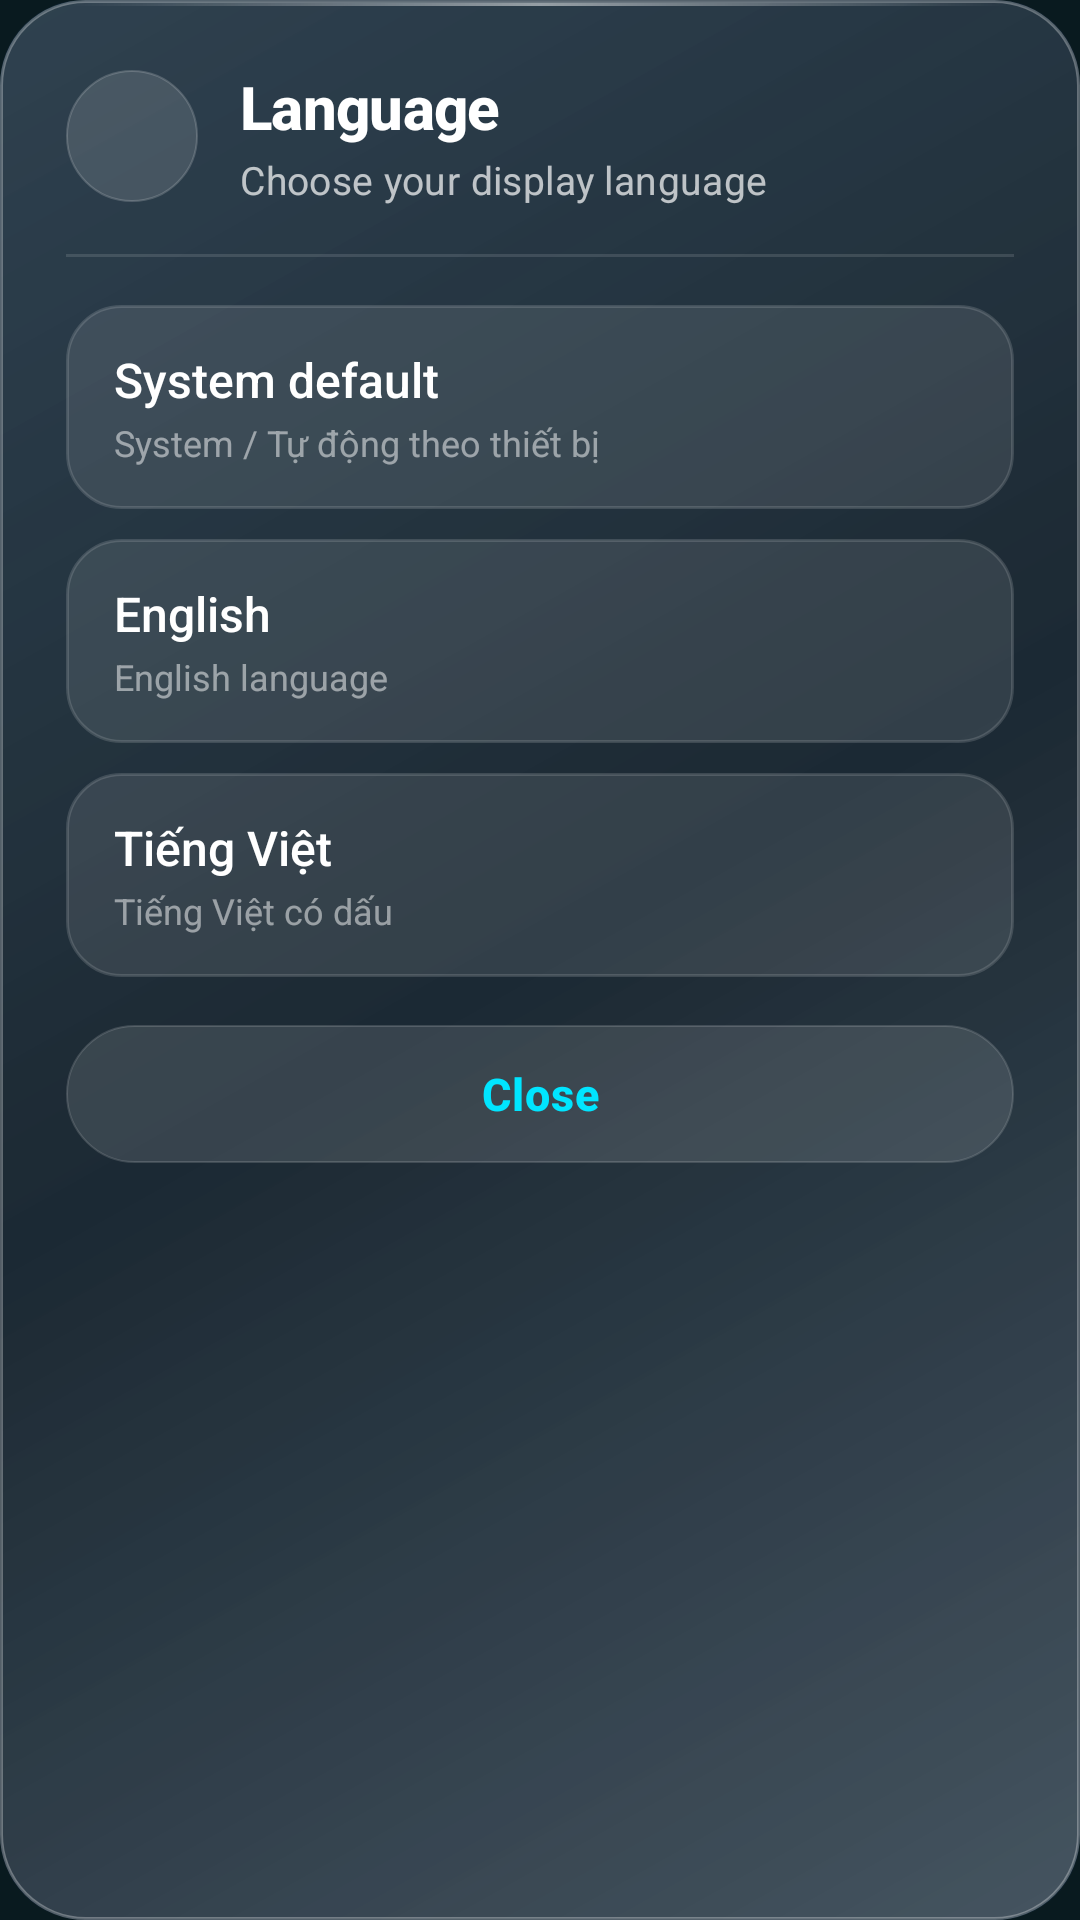

Produce the Android XML layout that renders to this screen, including the resource entries it uses.
<!-- AndroidManifest.xml: application theme Theme.K3Weather -->
<!-- res/layout/dialog_language_glass.xml -->
<?xml version="1.0" encoding="utf-8"?>
<LinearLayout xmlns:android="http://schemas.android.com/apk/res/android"
    xmlns:app="http://schemas.android.com/apk/res-auto"
    android:layout_width="match_parent"
    android:layout_height="wrap_content"
    android:layout_gravity="center"
    android:layout_marginHorizontal="20dp"
    android:background="@drawable/bg_dialog_glass"
    android:orientation="vertical"
    android:padding="22dp">

    
    <LinearLayout
        android:layout_width="match_parent"
        android:layout_height="wrap_content"
        android:gravity="center_vertical"
        android:orientation="horizontal">

        <FrameLayout
            android:layout_width="44dp"
            android:layout_height="44dp"
            android:background="@drawable/bg_circle_translucent"
            android:padding="10dp">

            <ImageView
                android:layout_width="match_parent"
                android:layout_height="match_parent"
                android:contentDescription="@null"
                android:src="@drawable/ic_language"
                app:tint="@color/accent_cyan" />
        </FrameLayout>

        <LinearLayout
            android:layout_width="0dp"
            android:layout_height="wrap_content"
            android:layout_marginStart="14dp"
            android:layout_weight="1"
            android:orientation="vertical">

            <TextView
                android:layout_width="wrap_content"
                android:layout_height="wrap_content"
                android:fontFamily="sans-serif-medium"
                android:letterSpacing="-0.01"
                android:text="@string/settings_language"
                android:textColor="@android:color/white"
                android:textSize="20sp"
                android:textStyle="bold" />

            <TextView
                android:layout_width="wrap_content"
                android:layout_height="wrap_content"
                android:layout_marginTop="2dp"
                android:fontFamily="sans-serif"
                android:letterSpacing="0.01"
                android:text="@string/select_language_subtitle"
                android:textColor="#B3FFFFFF"
                android:textSize="13sp" />
        </LinearLayout>
    </LinearLayout>

    <View
        android:layout_width="match_parent"
        android:layout_height="1dp"
        android:layout_marginVertical="16dp"
        android:background="#1FFFFFFF" />

    
    <LinearLayout
        android:id="@+id/optSystem"
        android:layout_width="match_parent"
        android:layout_height="wrap_content"
        android:layout_marginBottom="10dp"
        android:background="@drawable/bg_dialog_item_unselected"
        android:clickable="true"
        android:focusable="true"
        android:foreground="?attr/selectableItemBackgroundBorderless"
        android:gravity="center_vertical"
        android:orientation="horizontal"
        android:paddingHorizontal="16dp"
        android:paddingVertical="14dp">

        <LinearLayout
            android:layout_width="0dp"
            android:layout_height="wrap_content"
            android:layout_weight="1"
            android:orientation="vertical">

            <TextView
                android:id="@+id/tvOptSystemTitle"
                android:layout_width="wrap_content"
                android:layout_height="wrap_content"
                android:fontFamily="sans-serif-medium"
                android:text="@string/lang_system"
                android:textColor="@android:color/white"
                android:textSize="16sp" />

            <TextView
                android:layout_width="wrap_content"
                android:layout_height="wrap_content"
                android:layout_marginTop="2dp"
                android:fontFamily="sans-serif"
                android:text="System / Tự động theo thiết bị"
                android:textColor="#80FFFFFF"
                android:textSize="12sp" />
        </LinearLayout>

        <ImageView
            android:id="@+id/ivCheckSystem"
            android:layout_width="22dp"
            android:layout_height="22dp"
            android:contentDescription="@null"
            android:src="@drawable/ic_check"
            android:visibility="gone"
            app:tint="@color/accent_cyan" />
    </LinearLayout>

    
    <LinearLayout
        android:id="@+id/optEn"
        android:layout_width="match_parent"
        android:layout_height="wrap_content"
        android:layout_marginBottom="10dp"
        android:background="@drawable/bg_dialog_item_unselected"
        android:clickable="true"
        android:focusable="true"
        android:foreground="?attr/selectableItemBackgroundBorderless"
        android:gravity="center_vertical"
        android:orientation="horizontal"
        android:paddingHorizontal="16dp"
        android:paddingVertical="14dp">

        <LinearLayout
            android:layout_width="0dp"
            android:layout_height="wrap_content"
            android:layout_weight="1"
            android:orientation="vertical">

            <TextView
                android:id="@+id/tvOptEnTitle"
                android:layout_width="wrap_content"
                android:layout_height="wrap_content"
                android:fontFamily="sans-serif-medium"
                android:text="@string/lang_en"
                android:textColor="@android:color/white"
                android:textSize="16sp" />

            <TextView
                android:layout_width="wrap_content"
                android:layout_height="wrap_content"
                android:layout_marginTop="2dp"
                android:fontFamily="sans-serif"
                android:text="English language"
                android:textColor="#80FFFFFF"
                android:textSize="12sp" />
        </LinearLayout>

        <ImageView
            android:id="@+id/ivCheckEn"
            android:layout_width="22dp"
            android:layout_height="22dp"
            android:contentDescription="@null"
            android:src="@drawable/ic_check"
            android:visibility="gone"
            app:tint="@color/accent_cyan" />
    </LinearLayout>

    
    <LinearLayout
        android:id="@+id/optVi"
        android:layout_width="match_parent"
        android:layout_height="wrap_content"
        android:layout_marginBottom="16dp"
        android:background="@drawable/bg_dialog_item_unselected"
        android:clickable="true"
        android:focusable="true"
        android:foreground="?attr/selectableItemBackgroundBorderless"
        android:gravity="center_vertical"
        android:orientation="horizontal"
        android:paddingHorizontal="16dp"
        android:paddingVertical="14dp">

        <LinearLayout
            android:layout_width="0dp"
            android:layout_height="wrap_content"
            android:layout_weight="1"
            android:orientation="vertical">

            <TextView
                android:id="@+id/tvOptViTitle"
                android:layout_width="wrap_content"
                android:layout_height="wrap_content"
                android:fontFamily="sans-serif-medium"
                android:text="@string/lang_vi"
                android:textColor="@android:color/white"
                android:textSize="16sp" />

            <TextView
                android:layout_width="wrap_content"
                android:layout_height="wrap_content"
                android:layout_marginTop="2dp"
                android:fontFamily="sans-serif"
                android:text="Tiếng Việt có dấu"
                android:textColor="#80FFFFFF"
                android:textSize="12sp" />
        </LinearLayout>

        <ImageView
            android:id="@+id/ivCheckVi"
            android:layout_width="22dp"
            android:layout_height="22dp"
            android:contentDescription="@null"
            android:src="@drawable/ic_check"
            android:visibility="gone"
            app:tint="@color/accent_cyan" />
    </LinearLayout>

    
    <TextView
        android:id="@+id/btnDialogClose"
        android:layout_width="match_parent"
        android:layout_height="46dp"
        android:background="@drawable/bg_pill_accent_translucent"
        android:clickable="true"
        android:focusable="true"
        android:foreground="?attr/selectableItemBackgroundBorderless"
        android:gravity="center"
        android:fontFamily="sans-serif-medium"
        android:letterSpacing="0.02"
        android:text="@string/close"
        android:textColor="@color/accent_cyan"
        android:textSize="15sp"
        android:textStyle="bold" />

</LinearLayout>
<!-- resources referenced by this layout -->
<resources>
  <color name="accent_cyan">#00E5FF</color>
  <!-- drawable bg_circle_translucent (drawable) -->
  <?xml version="1.0" encoding="utf-8"?>
  <shape xmlns:android="http://schemas.android.com/apk/res/android" android:shape="oval">
      <solid android:color="#21FFFFFF" />
      <stroke
          android:width="0.8dp"
          android:color="#2EFFFFFF" />
  </shape>
  <!-- drawable bg_dialog_item_unselected (drawable) -->
  <?xml version="1.0" encoding="utf-8"?>
  <shape xmlns:android="http://schemas.android.com/apk/res/android"
      android:shape="rectangle">
      <solid android:color="#1AFFFFFF" />
      <corners android:radius="18dp" />
      <stroke
          android:width="1dp"
          android:color="#24FFFFFF" />
  </shape>
  <!-- drawable bg_pill_accent_translucent (drawable) -->
  <?xml version="1.0" encoding="utf-8"?>
  <shape xmlns:android="http://schemas.android.com/apk/res/android" android:shape="rectangle">
      <solid android:color="#1FFFFFFF" />
      <corners android:radius="999dp" />
      <stroke
          android:width="0.8dp"
          android:color="#26FFFFFF" />
  </shape>
  <!-- drawable ic_check (drawable) -->
  <vector xmlns:android="http://schemas.android.com/apk/res/android"
      android:width="20dp"
      android:height="20dp"
      android:viewportWidth="24"
      android:viewportHeight="24">
      <path
          android:fillColor="@android:color/white"
          android:pathData="M9,16.17L4.83,12l-1.42,1.41L9,19 21,7l-1.41-1.41z" />
  </vector>
  <string name="close">Close</string>
  <string name="lang_en">English</string>
  <string name="lang_system">System default</string>
  <string name="lang_vi">Tiếng Việt</string>
  <string name="select_language_subtitle">Choose your display language</string>
  <string name="settings_language">Language</string>
  <style name="Theme.K3Weather" parent="Theme.MaterialComponents.DayNight.NoActionBar">
          <item name="colorPrimary">@color/primary_teal</item>
          <item name="colorPrimaryVariant">@color/primary_dark_teal</item>
          <item name="colorSecondary">@color/accent_cyan</item>
          <item name="android:statusBarColor">@android:color/transparent</item>
          <item name="android:navigationBarColor">@android:color/transparent</item>
          <item name="android:windowBackground">@color/primary_dark_teal</item>
          <item name="android:windowLightStatusBar">false</item>
          <item name="android:windowDrawsSystemBarBackgrounds">true</item>
      </style>
  <color name="primary_teal">#0F2C33</color>
  <color name="primary_dark_teal">#091A1F</color>
</resources>
